Labelled photos from "processed", an image-classification folder in Idinmaster/Brain-Tumor-Classification-. The possible labels are: glioma, meningioma, no tumor, pituitary tumor.

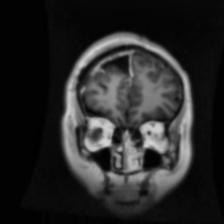
Label: glioma

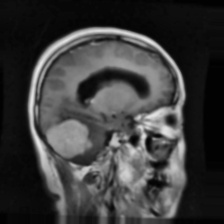
Label: meningioma

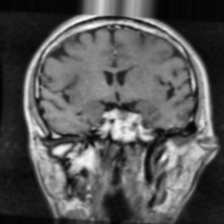
Label: pituitary tumor

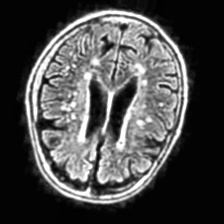
Label: no tumor

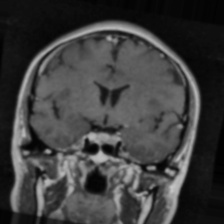
Label: pituitary tumor

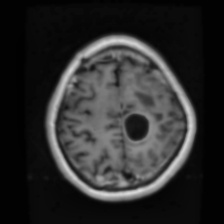
Label: glioma
